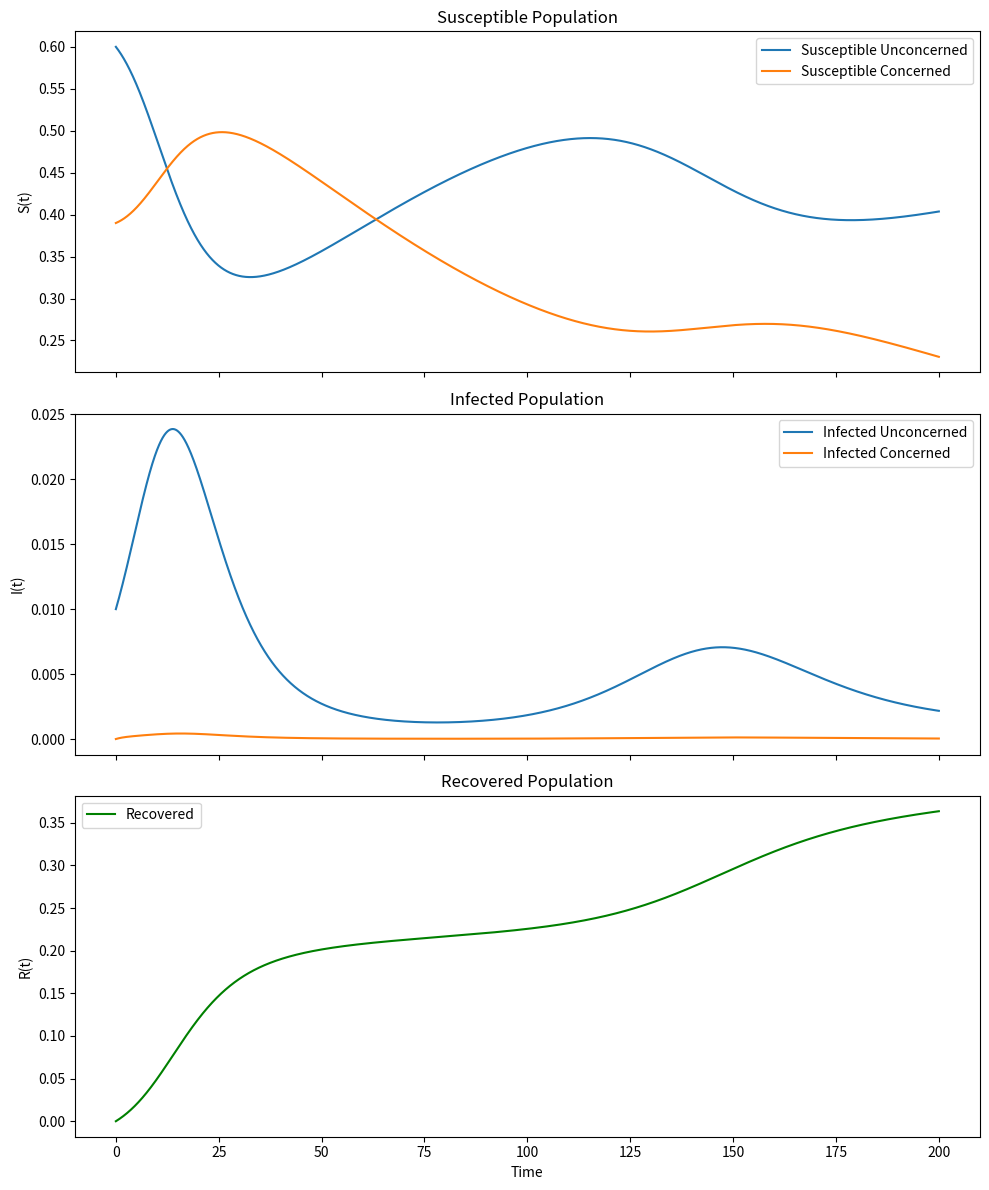

Generate this figure with matplotlib:
#!/usr/bin/env python3
# -*- coding: utf-8 -*-
"""
Created on Thu Dec 11 20:12:00 2025

@author: jschlieffen
"""

import numpy as np
from scipy.integrate import odeint
import matplotlib.pyplot as plt
"""
# Define the system of ODEs
def model(y, t):
    # constants: [S1->S2, S2->S1, S1->I1, S2->I2, I1->I2, I2->I1, I1->R = I2->R]
    # array y: [susceptible unconcerned (1), sus. con. (2), infected unc., inf con., recovered]
    c = np.array([1, 10, 0.1, 0.01, 2, 1, 10])
    dydt =          [-c[0] * (y[2]+y[3]) * y[0] + c[1] * y[1] - c[2]*y[0]*y[2],
                     + c[0] * (y[2]+y[3]) * y[0] - c[1] * y[1] - c[3]*y[1]*y[3],
                     - c[4] * y[2] + c[5] * y[3] + c[2]*y[0]*y[2] - c[6] * y[2],
                     + c[4] * y[2] - c[5] * y[3] + c[3]*y[1]*y[3] - c[6] * y[3],
                       c[6] * y[2] + c[6] * y[3]]
    return dydt

# Create a NumPy array for initial conditions
y0 = np.array([1000,0.0,10,0,0])
"""
def model(y, t):
    # constants: [S1->S2, S2->S1, S1->I1, S2->I2, I1->I2, I2->I1, I1->R = I2->R]
    # array y: [susceptible unconcerned (1), sus. con. (2), infected unc., inf con., recovered]
    #c = np.array([500000, 1500, 10, 0.005, 0.01, 0.01, 0.1])
    c = np.array([1, 0.01, 0.7, 0.1, 0.01, 0.3, 0.3])

    dydt =          [-c[0] * (y[2]+y[3]) * y[0] + c[1] * y[1] - c[2]*y[0]*y[2],
                     + c[0] * (y[2]+y[3]) * y[0] - c[1] * y[1] - c[3]*y[1]*y[3],
                     - c[4] * y[2] + c[5] * y[3] + c[2]*y[0]*y[2] - c[6] * y[2],
                     + c[4] * y[2] - c[5] * y[3] + c[3]*y[1]*y[3] - c[6] * y[3],
                       c[6] * y[2] + c[6] * y[3]]
    return dydt

# Create a NumPy array for initial conditions
y0 = np.array([0.6,0.39,0.01,0,0])
# Create a time array using NumPy
t = np.linspace(0, 200, 1000000)



# Use SciPy's odeint function to solve the ODEs
solution = odeint(model, y0, t)
"""
for i in range(0,10000,100):
    if sum(solution[i] != 1):
        print(sum(solution[i]))
        #print('populations zuwachs')
"""
fig, axs = plt.subplots(3, 1, figsize=(10, 12), sharex=True)
# Susceptible subplot
axs[0].plot(t, solution[:,0], label='Susceptible Unconcerned')
axs[0].plot(t, solution[:,1], label='Susceptible Concerned')
axs[0].set_ylabel('S(t)')
axs[0].legend()
axs[0].set_title('Susceptible Population')

# Infected subplot
axs[1].plot(t, solution[:,2], label='Infected Unconcerned')
axs[1].plot(t, solution[:,3], label='Infected Concerned')
axs[1].set_ylabel('I(t)')
axs[1].legend()
axs[1].set_title('Infected Population')

# Recovered subplot
axs[2].plot(t, solution[:,4], label='Recovered', color='green')
axs[2].set_xlabel('Time')
axs[2].set_ylabel('R(t)')
axs[2].legend()
axs[2].set_title('Recovered Population')

plt.tight_layout()
plt.show()
